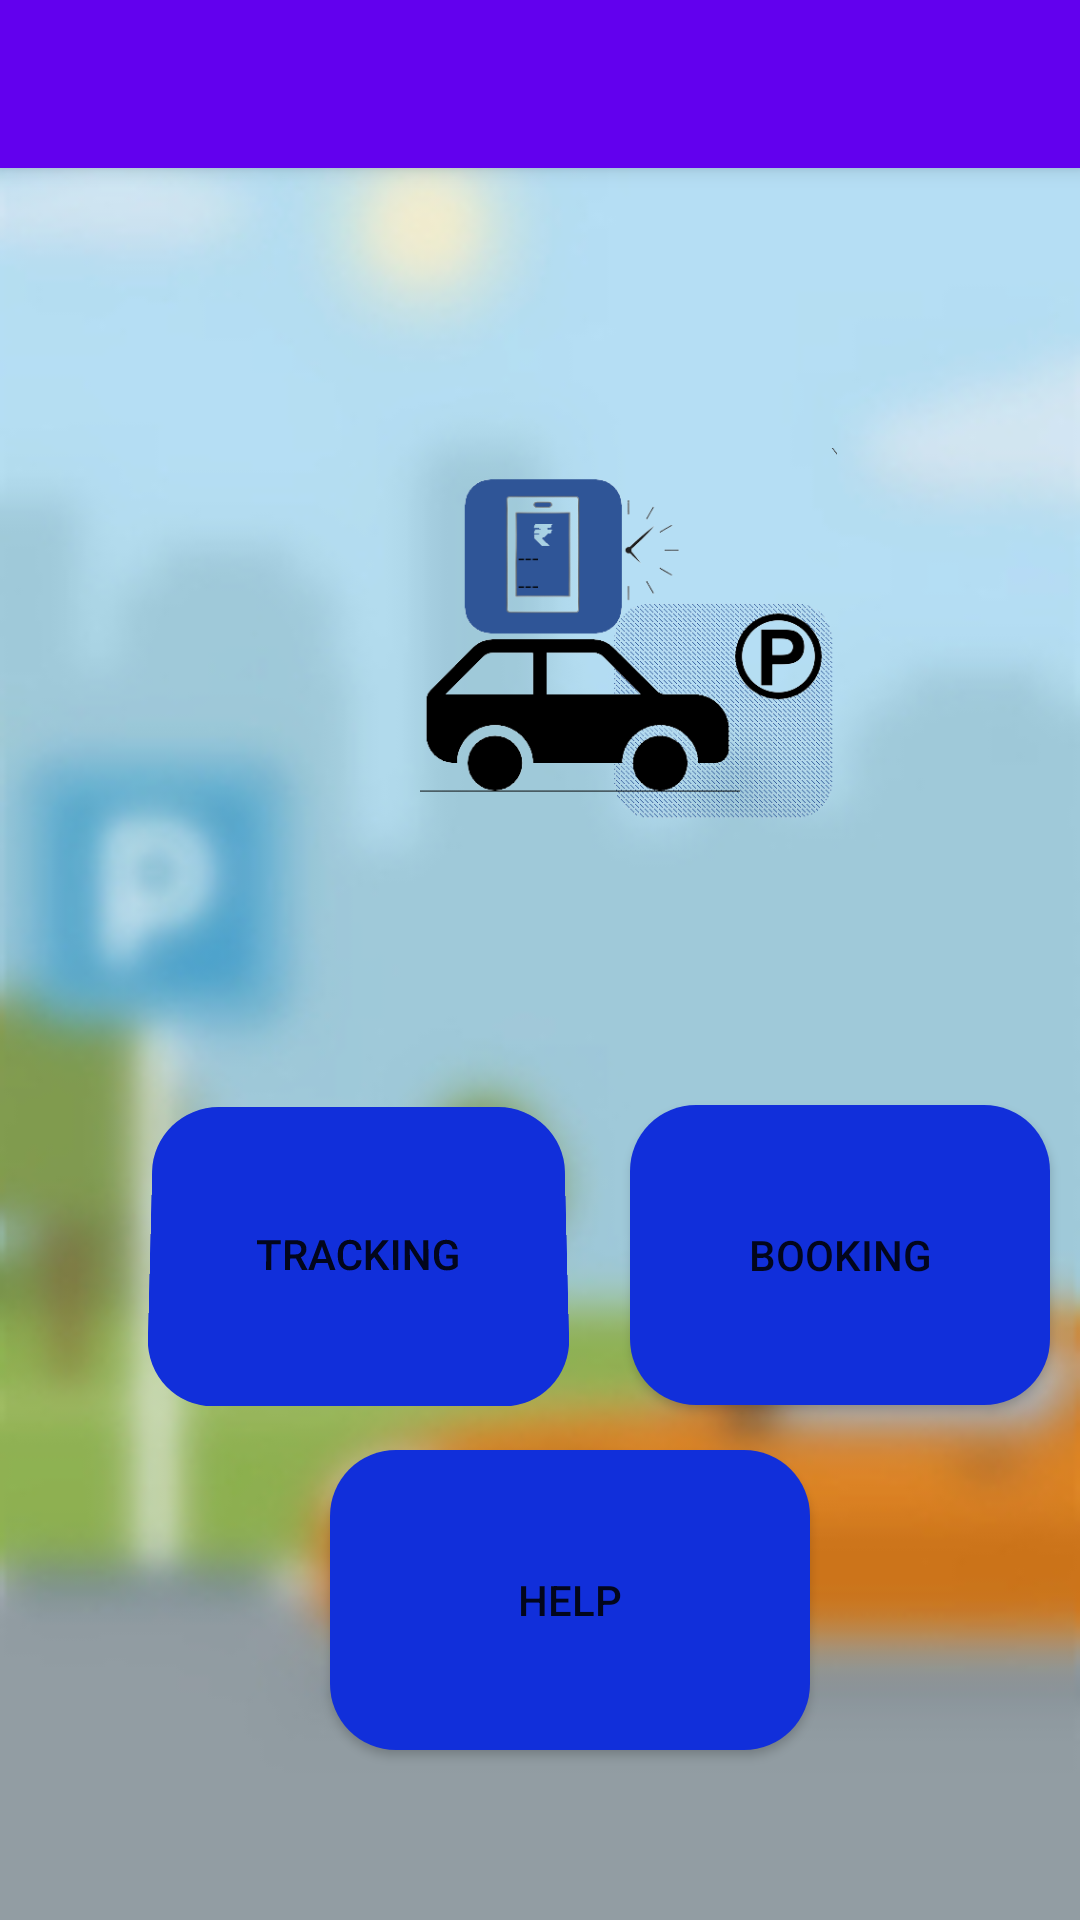

This screen was rendered from an Android layout file. Write that file and the resources it references.
<!-- AndroidManifest.xml: application theme Theme.Authentication -->
<!-- res/layout/activity_home_page.xml -->
<?xml version="1.0" encoding="utf-8"?>
<androidx.drawerlayout.widget.DrawerLayout xmlns:android="http://schemas.android.com/apk/res/android"
    xmlns:app="http://schemas.android.com/apk/res-auto"
    xmlns:tools="http://schemas.android.com/tools"
    android:layout_width="match_parent"
    android:layout_height="match_parent"
    android:background="@drawable/okp"
    android:id="@+id/drawer_layout"
    android:fitsSystemWindows="true"
    tools:openDrawer=""
    tools:context="com.example.authentication.HomePage">

    <LinearLayout
        android:layout_width="match_parent"
        android:layout_height="wrap_content"
        android:orientation="vertical"
        tools:ignore="ExtraText">

        <androidx.appcompat.widget.Toolbar
            android:id="@+id/toolbar"
            android:layout_width="match_parent"
            android:layout_height="?attr/actionBarSize"
            android:background="@color/design_default_color_primary"
            android:elevation="4dp"
            android:theme="@style/ThemeOverlay.AppCompat.Dark.ActionBar"
            app:popupTheme="@style/ThemeOverlay.AppCompat.Light" />
        
        
        
        


        
        
        
        
        

        
        
        
        
        
        
        <androidx.constraintlayout.widget.ConstraintLayout
            android:layout_width="wrap_content"
            android:layout_height="wrap_content">

        </androidx.constraintlayout.widget.ConstraintLayout>


        <TextView
            android:id="@+id/tv_name"
            android:layout_width="317dp"
            android:layout_height="35dp"
            android:layout_marginLeft="38dp"

            android:layout_marginTop="20dp"
            android:text=""
            android:textAlignment="center"
            android:textColor="@color/black"
            android:textSize="20dp" />

        <ImageView
            android:id="@+id/imageView2"
            android:layout_width="139dp"
            android:layout_height="147dp"
            android:layout_marginLeft="140dp"
            android:layout_marginTop="30dp"
            app:srcCompat="@drawable/po" />

                <Button
            android:id="@+id/mapp"
            android:layout_width="139dp"
            android:layout_height="100dp"
            android:layout_marginLeft="50dp"
            android:layout_marginTop="80dp"
            android:backgroundTint="#112FDA"
            android:background="@drawable/shapebutton"
            android:rotationX="4"
            android:text="TRACKING" />


        <Button
            android:id="@+id/book"
            android:layout_width="140dp"
            android:layout_height="100dp"
            android:layout_marginLeft="210dp"
            android:layout_marginTop="-100dp"
            android:backgroundTint="#112FDA"
            android:background="@drawable/shapebutton"
            android:text="BOOKING" />


        <Button
            android:id="@+id/help"
            android:layout_width="160dp"
            android:layout_height="100dp"
            android:layout_marginStart="110dp"
            android:layout_marginTop="15dp"
            android:background="@drawable/shapebutton"
            android:backgroundTint="#112FDA"
            android:baselineAligned="false"
            android:text="HELP" />

    </LinearLayout>

<com.google.android.material.navigation.NavigationView
    android:layout_width="wrap_content"
    android:layout_height="match_parent"
    android:layout_gravity="start"
    android:id="@+id/nav_view"
    app:headerLayout="@layout/nav_header"
    app:menu="@menu/drawer_menu" />
</androidx.drawerlayout.widget.DrawerLayout>
<!-- res/layout/nav_header.xml (included above) -->
<?xml version="1.0" encoding="utf-8"?>
<LinearLayout xmlns:android="http://schemas.android.com/apk/res/android"
    android:orientation="vertical"
    android:layout_width="match_parent"
    android:layout_height="300dp"
    android:background="@color/teal_200"
    android:gravity="bottom"
    android:padding="16dp"
    android:theme="@style/ThemeOverlay.AppCompat.Dark">

    <ImageView
        android:layout_width="wrap_content"
        android:layout_height="wrap_content"
        android:src="@drawable/logo1"/>
    <TextView
        android:layout_width="wrap_content"
        android:layout_height="wrap_content"
        android:paddingTop="8dp"
        android:text="Pay And Park"
        android:textColor="@color/black"
        android:textSize="20dp"
        android:textAppearance="@style/TextAppearance.AppCompat.Body1"/>

    <TextView
        android:layout_width="wrap_content"
        android:layout_height="wrap_content"
        android:text="Version 2.0"
        android:textColor="@color/black"/>
</LinearLayout>
<!-- resources referenced by this layout -->
<resources>
  <color name="black">#FF000000</color>
  <color name="teal_200">#FF03DAC5</color>
  <!-- drawable logo1: jpg bitmap (drawable, 3756 bytes) -->
  <!-- drawable okp: jpg bitmap (drawable, 27998 bytes) -->
  <!-- drawable po: png bitmap (drawable, 65466 bytes) -->
  <!-- drawable shapebutton (drawable) -->
  <?xml version="1.0" encoding="utf-8"?>
  <shape xmlns:android="http://schemas.android.com/apk/res/android"
      android:shape="rectangle" android:padding="10dp">
      
      <solid android:color="#000000"/>
      <corners android:radius="22dp"/>
  </shape>
  <style name="Theme.Authentication" parent="Theme.MaterialComponents.DayNight.DarkActionBar">
          
          <item name="colorPrimary">@color/purple_500</item>
          <item name="colorPrimaryVariant">@color/purple_700</item>
          <item name="colorOnPrimary">@color/white</item>
          
          <item name="colorSecondary">@color/teal_200</item>
          <item name="colorSecondaryVariant">@color/teal_700</item>
          <item name="colorOnSecondary">@color/black</item>
          
          <item name="android:statusBarColor">?attr/colorPrimaryVariant</item>
          
      </style>
  <color name="purple_500">#FF6200EE</color>
  <color name="purple_700">#FF3700B3</color>
  <color name="white">#FFFFFFFF</color>
  <color name="teal_700">#FF018786</color>
</resources>
